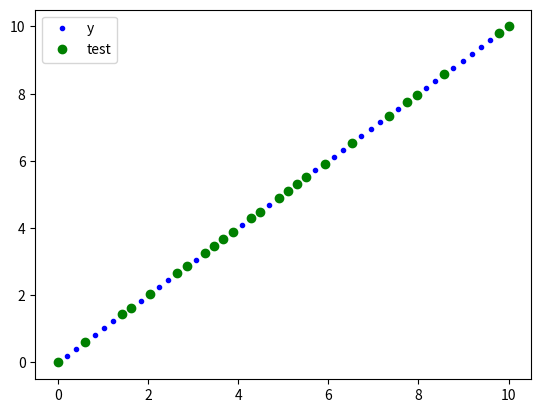

This chart was generated by the following Python code:
import pandas as pd
import numpy as np
import matplotlib.pyplot as plt
import sys
import math

def CheckDimensions( x, y ):

    assert len( x.shape ) == 2
    assert len( y.shape ) == 2
    assert x.shape[0] == y.shape[0]
    assert y.shape[1] == 1
    return

def ReadExperimentalData():

    maxX = 10
    numSteps = 50

    x = np.linspace(0, maxX, numSteps)
    x.shape = (numSteps, 1)

    y = x

    # # Perturb
    # z = np.linspace( 0, 720, numSteps ) * ( math.pi / 180.0 )
    # z = np.sin( z ) * 0.25
    # z.shape = ( maxX, 1 )

    # y = y + z
    #
    # # Add in higher orders of x
    # xOrig = x
    xx = x
    for i in range ( 0, 5 ):
        # xx = xx * xOrig
        x = np.append( x, xx, axis=1 )

    return ( x, y )

def SplitDatasetIntoTrainingAndTest( x, y, testPercentage ):

    # work out how many samples to use for test data
    m = x.shape[0]
    n = x.shape[1]
    numTestSamples = int( m * ( testPercentage / 100.0 ) )

    print( "m = %d, num test samples = %d\n" %(m, numTestSamples ) )

    xTraining = x
    yTraining = y

    xTest = np.empty( (numTestSamples, n) )
    yTest = np.empty( (numTestSamples, 1) )

    # randomly extract rows as test samples
    for i in range (0, numTestSamples):
        row = np.random.randint( 0, m )

        xTest[i:i+1:,] = xTraining[row:row+1:,]
        yTest[i:i+1:,] = yTraining[row:row+1:,]

        xTraining = np.delete( xTraining, row, 0 )
        yTraining = np.delete( yTraining, row, 0 )

        m = xTraining.shape[0]

    return ( xTraining, yTraining, xTest, yTest )


inputData = ReadExperimentalData()

# Set up x and y
x = inputData[0]
y = inputData[1]

CheckDimensions( x, y )

# Split data into training and testing sets
splitData = SplitDatasetIntoTrainingAndTest( x, y, 50 )

x = splitData[0]
y = splitData[1]
CheckDimensions( x, y )

xTest = splitData[2]
yTest = splitData[3]
CheckDimensions( xTest, yTest )

print( xTest )
print( xTest[ xTest[:,0].argsort()] )

plt.figure()

# print("theta = ", theta)
# print ( "result =", result )
# print( xaxis )

plt.plot( x[:, 0], y, "b.", label="y" )
plt.plot( xTest[:,0], yTest, "go", label="test")

plt.legend()
plt.show()